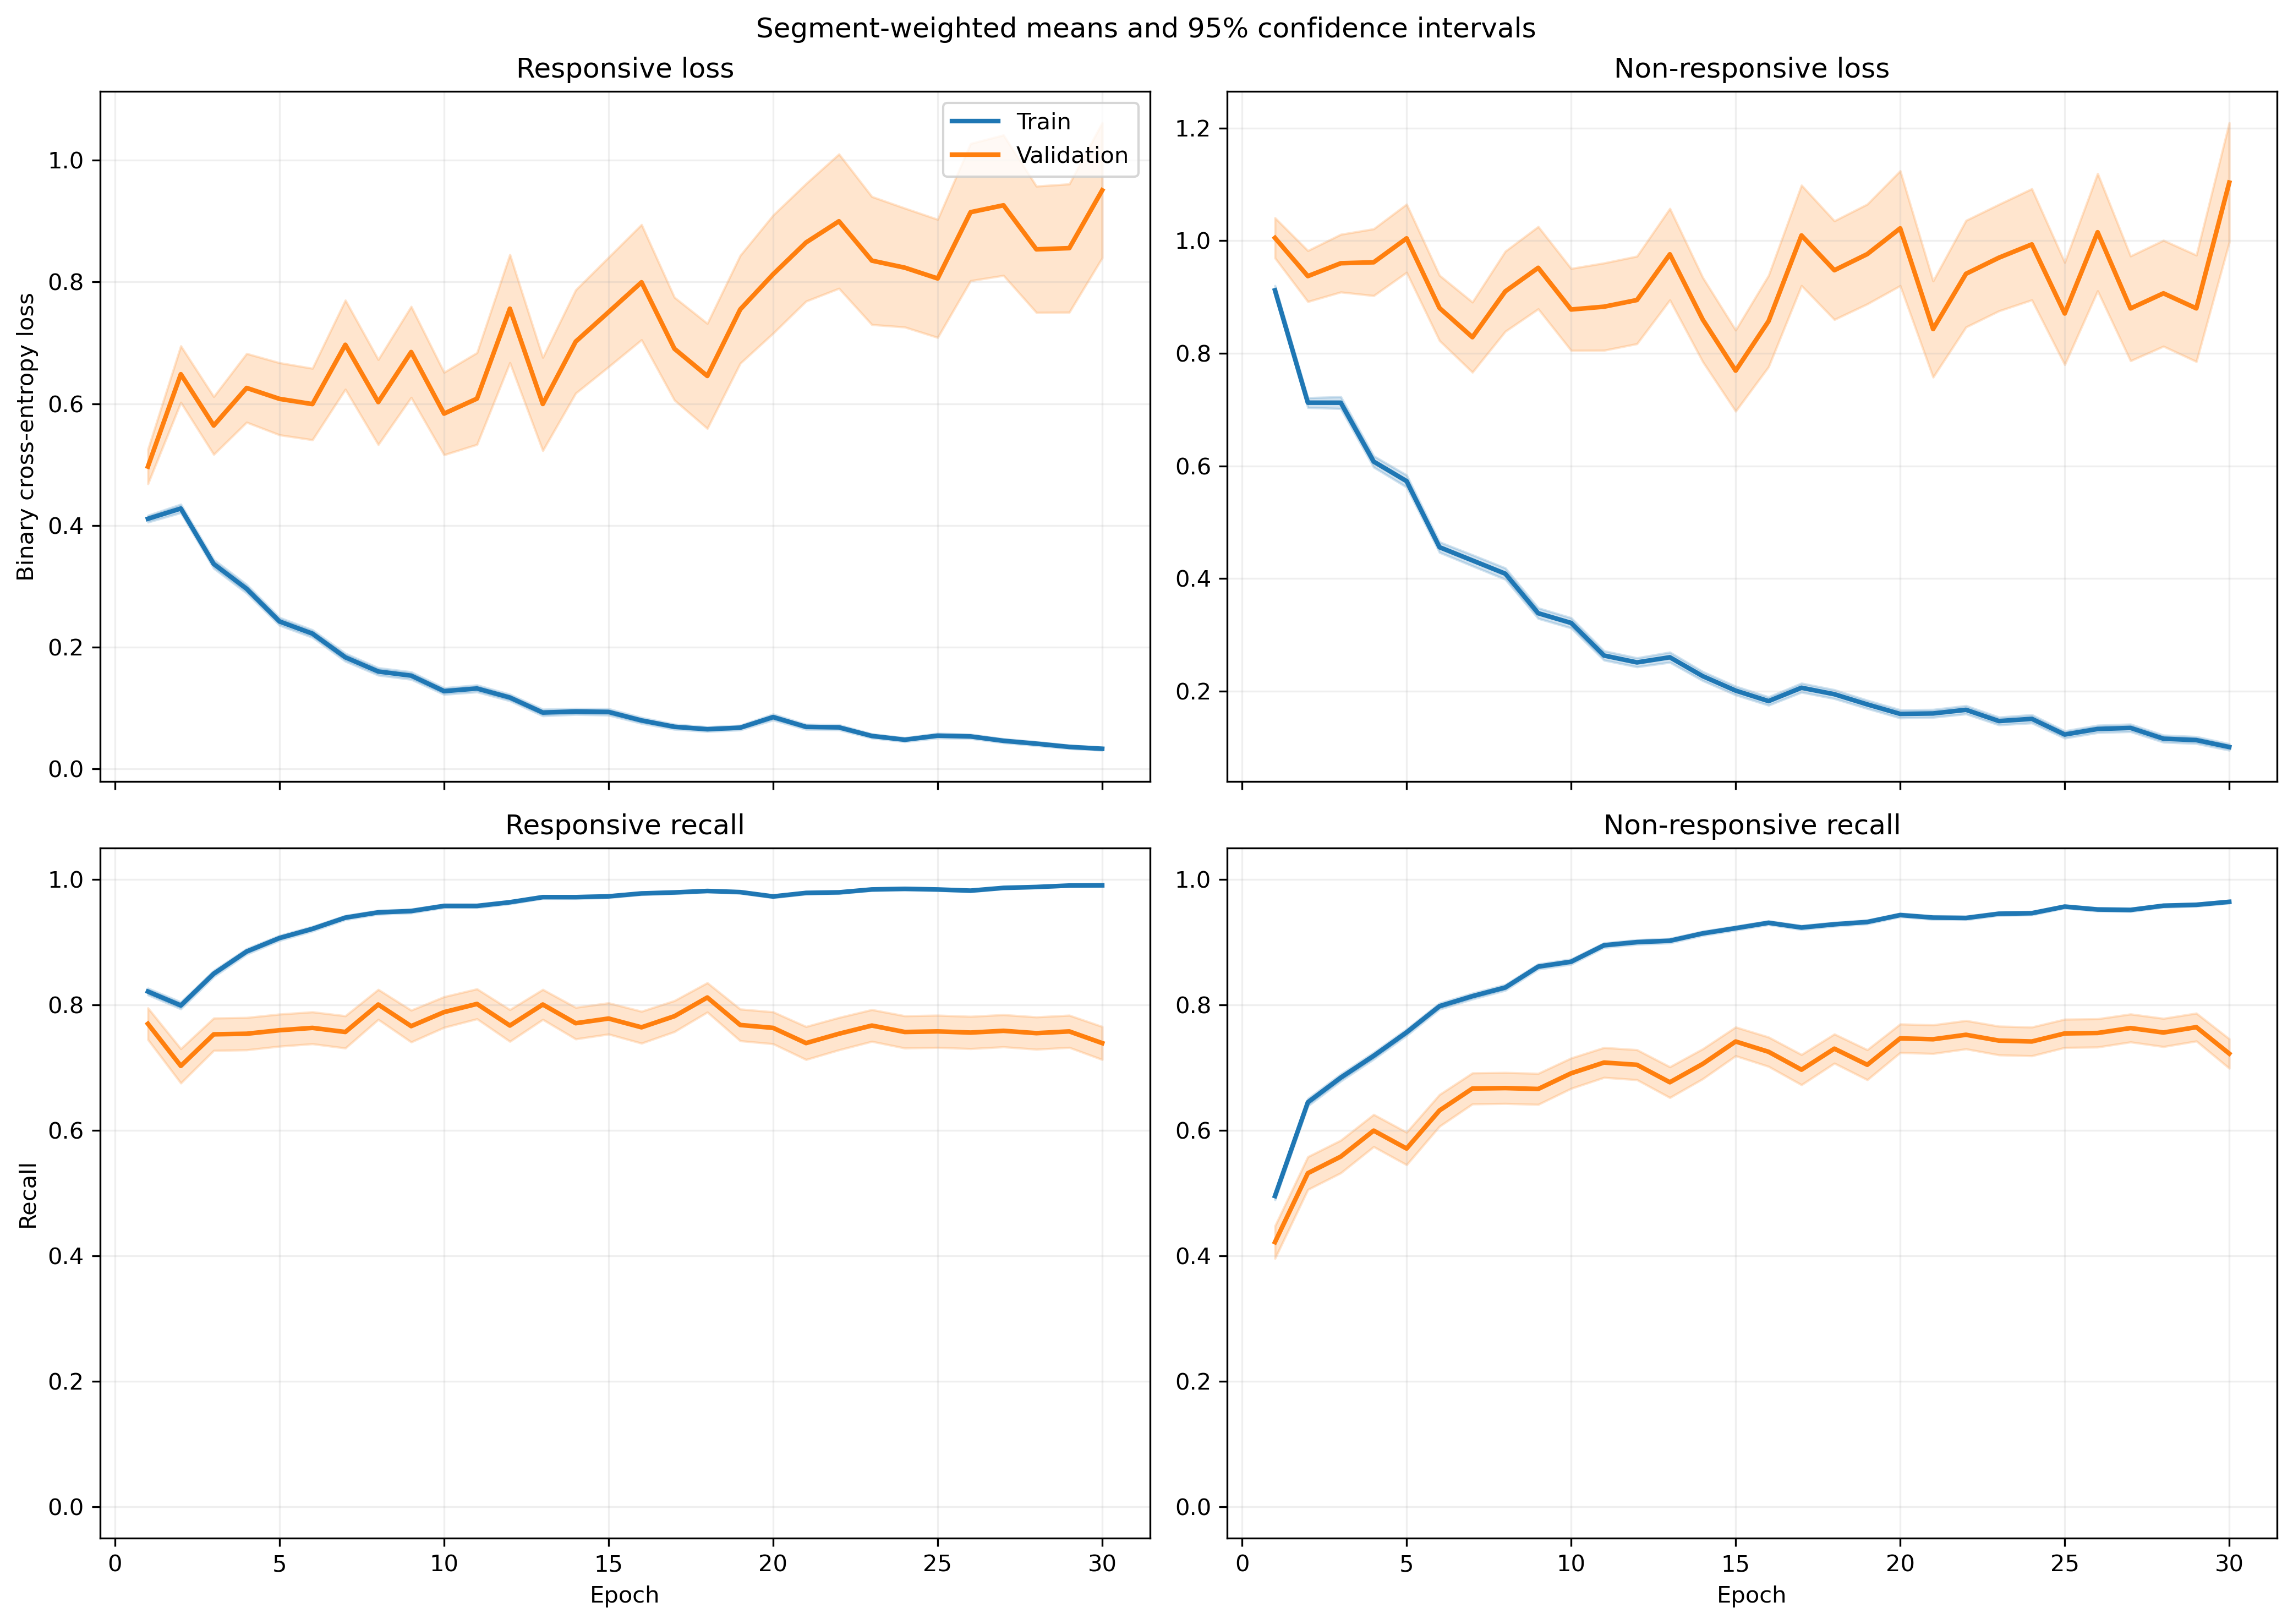

Data behind this chart, as committed beside it:
fold, epoch, split, r_loss, r_loss_count, r_loss_sum, r_loss_sum_sq, r_recall, r_recall_count, r_recall_sum, r_recall_sum_sq, nr_loss, nr_loss_count, nr_loss_sum, nr_loss_sum_sq, nr_recall, nr_recall_count, nr_recall_sum, nr_recall_sum_sq
1, 1, train, 0.3979, 1063, 422.9, 377.6, 0.8156, 1063, 867.0, 867.0, 0.9473, 1401, 1327, 2082, 0.5039, 1401, 706.0, 706.0
1, 1, validation, 0.1613, 10, 1.613, 0.4949, 1.0, 10, 10.0, 10.0, , 0, 0.0, 0.0, , 0, 0.0, 0.0
1, 2, train, 0.3872, 1063, 411.6, 395.9, 0.8213, 1063, 873.0, 873.0, 0.7142, 1401, 1001, 1399, 0.6424, 1401, 900.0, 900.0
1, 2, validation, 0.1278, 10, 1.278, 0.21, 1.0, 10, 10.0, 10.0, , 0, 0.0, 0.0, , 0, 0.0, 0.0
1, 3, train, 0.4263, 1063, 453.1, 754.5, 0.8344, 1063, 887.0, 887.0, 0.5835, 1401, 817.5, 1421, 0.7416, 1401, 1039, 1039
1, 3, validation, 0.07151, 10, 0.7151, 0.06489, 1.0, 10, 10.0, 10.0, , 0, 0.0, 0.0, , 0, 0.0, 0.0
1, 4, train, 0.2245, 1063, 238.6, 244.9, 0.9313, 1063, 990.0, 990.0, 0.6543, 1401, 916.6, 1490, 0.6952, 1401, 974.0, 974.0
1, 4, validation, 0.0778, 10, 0.778, 0.08106, 1.0, 10, 10.0, 10.0, , 0, 0.0, 0.0, , 0, 0.0, 0.0
1, 5, train, 0.2607, 1063, 277.2, 305.8, 0.9003, 1063, 957.0, 957.0, 0.4375, 1401, 612.9, 1026, 0.8023, 1401, 1124, 1124
1, 5, validation, 0.08867, 10, 0.8867, 0.1459, 1.0, 10, 10.0, 10.0, , 0, 0.0, 0.0, , 0, 0.0, 0.0
1, 6, train, 0.1629, 1063, 173.2, 126.4, 0.9567, 1063, 1017, 1017, 0.4571, 1401, 640.4, 927.3, 0.7916, 1401, 1109, 1109
1, 6, validation, 0.09524, 10, 0.9524, 0.2123, 1.0, 10, 10.0, 10.0, , 0, 0.0, 0.0, , 0, 0.0, 0.0
1, 7, train, 0.2166, 1063, 230.3, 531.5, 0.9276, 1063, 986.0, 986.0, 0.4528, 1401, 634.4, 1574, 0.8201, 1401, 1149, 1149
1, 7, validation, 0.1391, 10, 1.391, 1.287, 0.9, 10, 9.0, 9.0, , 0, 0.0, 0.0, , 0, 0.0, 0.0
1, 8, train, 0.1657, 1063, 176.2, 226.4, 0.9483, 1063, 1008, 1008, 0.3, 1401, 420.3, 732.9, 0.8587, 1401, 1203, 1203
1, 8, validation, 0.08035, 10, 0.8035, 0.177, 1.0, 10, 10.0, 10.0, , 0, 0.0, 0.0, , 0, 0.0, 0.0
1, 9, train, 0.1934, 1063, 205.6, 360.2, 0.9332, 1063, 992.0, 992.0, 0.2688, 1401, 376.6, 771.6, 0.8951, 1401, 1254, 1254
1, 9, validation, 0.03933, 10, 0.3933, 0.04695, 1.0, 10, 10.0, 10.0, , 0, 0.0, 0.0, , 0, 0.0, 0.0
1, 10, train, 0.08945, 1063, 95.08, 101.7, 0.9802, 1063, 1042, 1042, 0.2984, 1401, 418.1, 746.7, 0.8801, 1401, 1233, 1233
1, 10, validation, 0.03533, 10, 0.3533, 0.03207, 1.0, 10, 10.0, 10.0, , 0, 0.0, 0.0, , 0, 0.0, 0.0
1, 11, train, 0.185, 1063, 196.7, 279, 0.9417, 1063, 1001, 1001, 0.2062, 1401, 288.9, 485.9, 0.9129, 1401, 1279, 1279
1, 11, validation, 0.08999, 10, 0.8999, 0.2201, 1.0, 10, 10.0, 10.0, , 0, 0.0, 0.0, , 0, 0.0, 0.0
1, 12, train, 0.1115, 1063, 118.5, 186.1, 0.968, 1063, 1029, 1029, 0.2092, 1401, 293.1, 634.9, 0.9179, 1401, 1286, 1286
1, 12, validation, 0.03958, 10, 0.3958, 0.06279, 1.0, 10, 10.0, 10.0, , 0, 0.0, 0.0, , 0, 0.0, 0.0
1, 13, train, 0.05617, 1063, 59.71, 134.2, 0.9868, 1063, 1049, 1049, 0.412, 1401, 577.2, 1782, 0.8615, 1401, 1207, 1207
1, 13, validation, 0.008186, 10, 0.08186, 0.00216, 1.0, 10, 10.0, 10.0, , 0, 0.0, 0.0, , 0, 0.0, 0.0
1, 14, train, 0.078, 1063, 82.91, 123.2, 0.9755, 1063, 1037, 1037, 0.2466, 1401, 345.5, 817.2, 0.9058, 1401, 1269, 1269
1, 14, validation, 0.02378, 10, 0.2378, 0.01305, 1.0, 10, 10.0, 10.0, , 0, 0.0, 0.0, , 0, 0.0, 0.0
1, 15, train, 0.07649, 1063, 81.3, 91.33, 0.9831, 1063, 1045, 1045, 0.2079, 1401, 291.3, 574.6, 0.9165, 1401, 1284, 1284
1, 15, validation, 0.03548, 10, 0.3548, 0.03304, 1.0, 10, 10.0, 10.0, , 0, 0.0, 0.0, , 0, 0.0, 0.0
1, 16, train, 0.0772, 1063, 82.07, 146.1, 0.9812, 1063, 1043, 1043, 0.1964, 1401, 275.1, 621.2, 0.9258, 1401, 1297, 1297
1, 16, validation, 0.08639, 10, 0.8639, 0.286, 1.0, 10, 10.0, 10.0, , 0, 0.0, 0.0, , 0, 0.0, 0.0
1, 17, train, 0.04063, 1063, 43.19, 27.39, 0.9897, 1063, 1052, 1052, 0.2014, 1401, 282.2, 649.3, 0.9229, 1401, 1293, 1293
1, 17, validation, 0.04083, 10, 0.4083, 0.05679, 1.0, 10, 10.0, 10.0, , 0, 0.0, 0.0, , 0, 0.0, 0.0
1, 18, train, 0.05216, 1063, 55.44, 80.06, 0.984, 1063, 1046, 1046, 0.1749, 1401, 245, 681.1, 0.9386, 1401, 1315, 1315
1, 18, validation, 0.01909, 10, 0.1909, 0.01439, 1.0, 10, 10.0, 10.0, , 0, 0.0, 0.0, , 0, 0.0, 0.0
1, 19, train, 0.09245, 1063, 98.27, 137.4, 0.9718, 1063, 1033, 1033, 0.1234, 1401, 172.9, 336.7, 0.95, 1401, 1331, 1331
1, 19, validation, 0.3394, 10, 3.394, 4.685, 0.8, 10, 8.0, 8.0, , 0, 0.0, 0.0, , 0, 0.0, 0.0
1, 20, train, 0.04979, 1063, 52.93, 41.68, 0.9849, 1063, 1047, 1047, 0.1724, 1401, 241.5, 647.3, 0.9372, 1401, 1313, 1313
1, 20, validation, 0.09117, 10, 0.9117, 0.4408, 1.0, 10, 10.0, 10.0, , 0, 0.0, 0.0, , 0, 0.0, 0.0
1, 21, train, 0.03396, 1063, 36.1, 36.74, 0.9897, 1063, 1052, 1052, 0.2091, 1401, 292.9, 742.2, 0.9229, 1401, 1293, 1293
1, 21, validation, 0.007572, 10, 0.07572, 0.001896, 1.0, 10, 10.0, 10.0, , 0, 0.0, 0.0, , 0, 0.0, 0.0
1, 22, train, 0.08147, 1063, 86.61, 69.57, 0.9737, 1063, 1035, 1035, 0.1676, 1401, 234.8, 526.4, 0.9372, 1401, 1313, 1313
1, 22, validation, 0.01215, 10, 0.1215, 0.006035, 1.0, 10, 10.0, 10.0, , 0, 0.0, 0.0, , 0, 0.0, 0.0
1, 23, train, 0.05583, 1063, 59.35, 57.27, 0.9755, 1063, 1037, 1037, 0.1363, 1401, 190.9, 516.3, 0.9522, 1401, 1334, 1334
1, 23, validation, 0.01236, 10, 0.1236, 0.003693, 1.0, 10, 10.0, 10.0, , 0, 0.0, 0.0, , 0, 0.0, 0.0
1, 24, train, 0.07795, 1063, 82.86, 182.6, 0.9746, 1063, 1036, 1036, 0.1056, 1401, 148, 373, 0.9622, 1401, 1348, 1348
1, 24, validation, 0.01237, 10, 0.1237, 0.003409, 1.0, 10, 10.0, 10.0, , 0, 0.0, 0.0, , 0, 0.0, 0.0
1, 25, train, 0.04557, 1063, 48.44, 50.55, 0.9897, 1063, 1052, 1052, 0.1607, 1401, 225.2, 588.6, 0.9465, 1401, 1326, 1326
1, 25, validation, 0.006421, 10, 0.06421, 0.001366, 1.0, 10, 10.0, 10.0, , 0, 0.0, 0.0, , 0, 0.0, 0.0
1, 26, train, 0.05028, 1063, 53.45, 52.84, 0.9793, 1063, 1041, 1041, 0.1593, 1401, 223.2, 697, 0.9493, 1401, 1330, 1330
1, 26, validation, 0.2326, 10, 2.326, 2.761, 0.8, 10, 8.0, 8.0, , 0, 0.0, 0.0, , 0, 0.0, 0.0
1, 27, train, 0.03914, 1063, 41.6, 54.69, 0.9887, 1063, 1051, 1051, 0.1555, 1401, 217.8, 757.8, 0.9493, 1401, 1330, 1330
1, 27, validation, 0.009541, 10, 0.09541, 0.003655, 1.0, 10, 10.0, 10.0, , 0, 0.0, 0.0, , 0, 0.0, 0.0
1, 28, train, 0.03162, 1063, 33.62, 61.8, 0.9915, 1063, 1054, 1054, 0.1463, 1401, 205, 691.1, 0.95, 1401, 1331, 1331
1, 28, validation, 0.001716, 10, 0.01716, 8.994639892989653e-05, 1.0, 10, 10.0, 10.0, , 0, 0.0, 0.0, , 0, 0.0, 0.0
1, 29, train, 0.02187, 1063, 23.25, 15.8, 0.9934, 1063, 1056, 1056, 0.1133, 1401, 158.8, 482.5, 0.9579, 1401, 1342, 1342
1, 29, validation, 0.01124, 10, 0.1124, 0.004503, 1.0, 10, 10.0, 10.0, , 0, 0.0, 0.0, , 0, 0.0, 0.0
1, 30, train, 0.02618, 1063, 27.83, 16.41, 0.9934, 1063, 1056, 1056, 0.1311, 1401, 183.7, 473, 0.9486, 1401, 1329, 1329
1, 30, validation, 0.01365, 10, 0.1365, 0.007376, 1.0, 10, 10.0, 10.0, , 0, 0.0, 0.0, , 0, 0.0, 0.0
... 1,140 more rows
